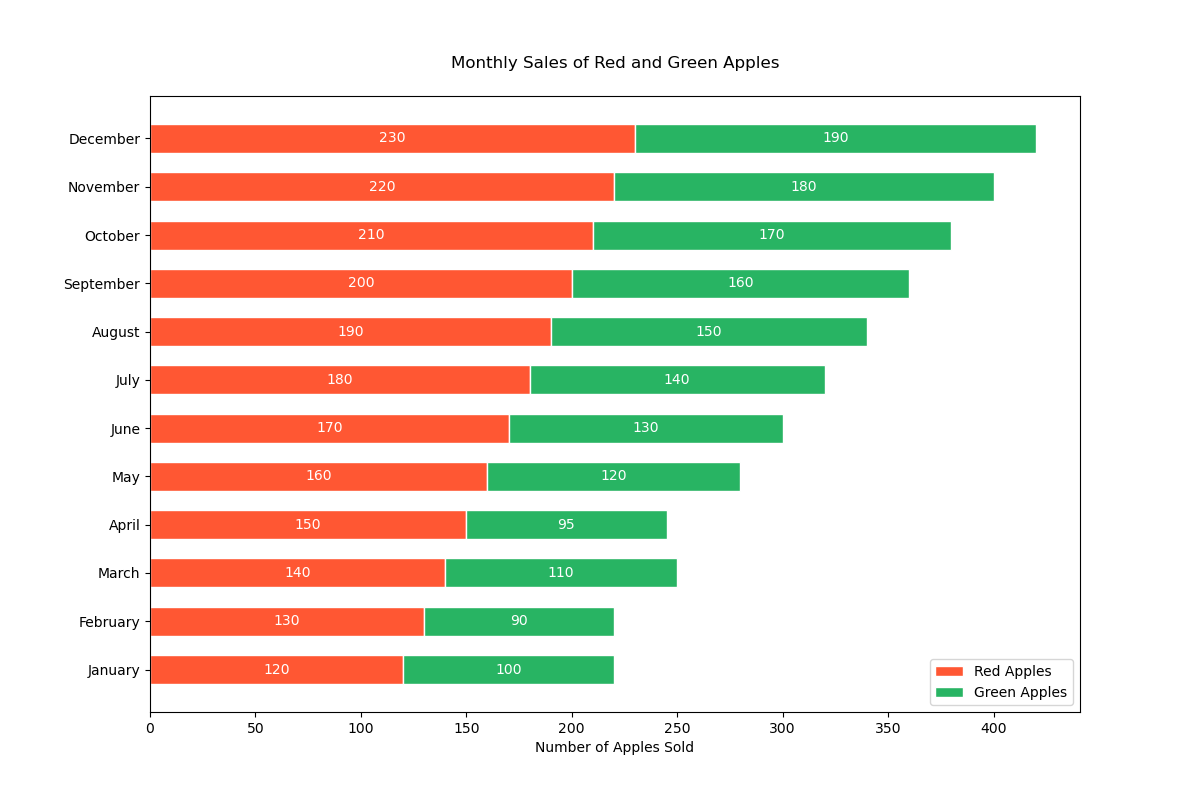

Values plotted in this chart, from the file beside it:
months, red_apples, green_apples
January, 120, 100
February, 130, 90
March, 140, 110
April, 150, 95
May, 160, 120
June, 170, 130
July, 180, 140
August, 190, 150
September, 200, 160
October, 210, 170
November, 220, 180
December, 230, 190
